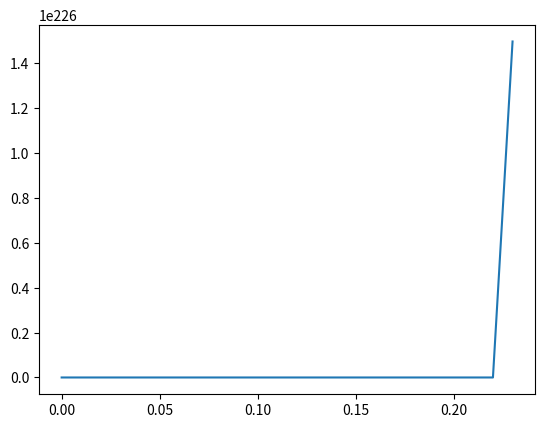

Generate this figure with matplotlib:
import numpy as np
import matplotlib.pyplot as plt


# define constants
x_start, v_start = 0, 0
gamma = 0.19
amu = 1.660539 * 10**-27
m = 39.0983 * amu
m = 1
T = 310
kb = 1.38064852 * 10**-23
kb = 3*10**3
D = kb * T / (gamma * m)
delta_t = 0.01

# we use a normal distribution with unit variance, so we use mean 0 and variance 1
mean = 0
variance = 1


# calculate the potential
def V(x_var):
    return -(x_var**2 / 4.0) + (x_var**4 / 8)


def x(x_prev, v_prev, random_1, random_2):
    return x_prev + delta_t * v_prev + A(x_prev, v_prev, random_1, random_2)


def v(x, x_prev, v_prev, random_1, random_2):
    return v_prev + (0.5 * delta_t) * (F_p(x) + F_p(x_prev)) \
           - (gamma / m) * A(x_prev, v_prev, random_1, random_2) \
           + (2 * D * gamma ** 2 * delta_t) * random_1

# F_p is calculated by deriving V to x * -1
def F_p(x_var):
    return x_var/2 - (x_var**3)/2


def A(x, v, random_1, random_2):
    p1 = (0.5 * delta_t ** 2) * (F_p(x) - (gamma / m) * v)
    p2 = ((2 * D * (gamma ** 2)) ** 0.5) * delta_t ** 1.5
    p3 = 0.5 * random_1 + 0.5 * ((3)**(-0.5)) * random_2

    return p1 + p2 * p3

# returns two random variables using the standard normal distribution
def normal(mean, variance):
    s = np.random.normal(mean, variance, 2)
    return s[0], s[1]

t_list = [0]
x_list = [x_start]
v_list = [v_start]

for t in np.arange(0, 50, delta_t):

    random_1, random_2 = normal(mean, variance)

    x_prev = x_list[-1]
    v_prev = v_list[-1]

    x_new = x(x_prev, v_prev, random_1, random_2)
    v_new = v(x_new, x_prev, v_prev, random_1, random_2)

    x_list.append(x_new)
    v_list.append(v_new)
    t_list.append(t)

plt.plot(t_list, x_list)
plt.show()
